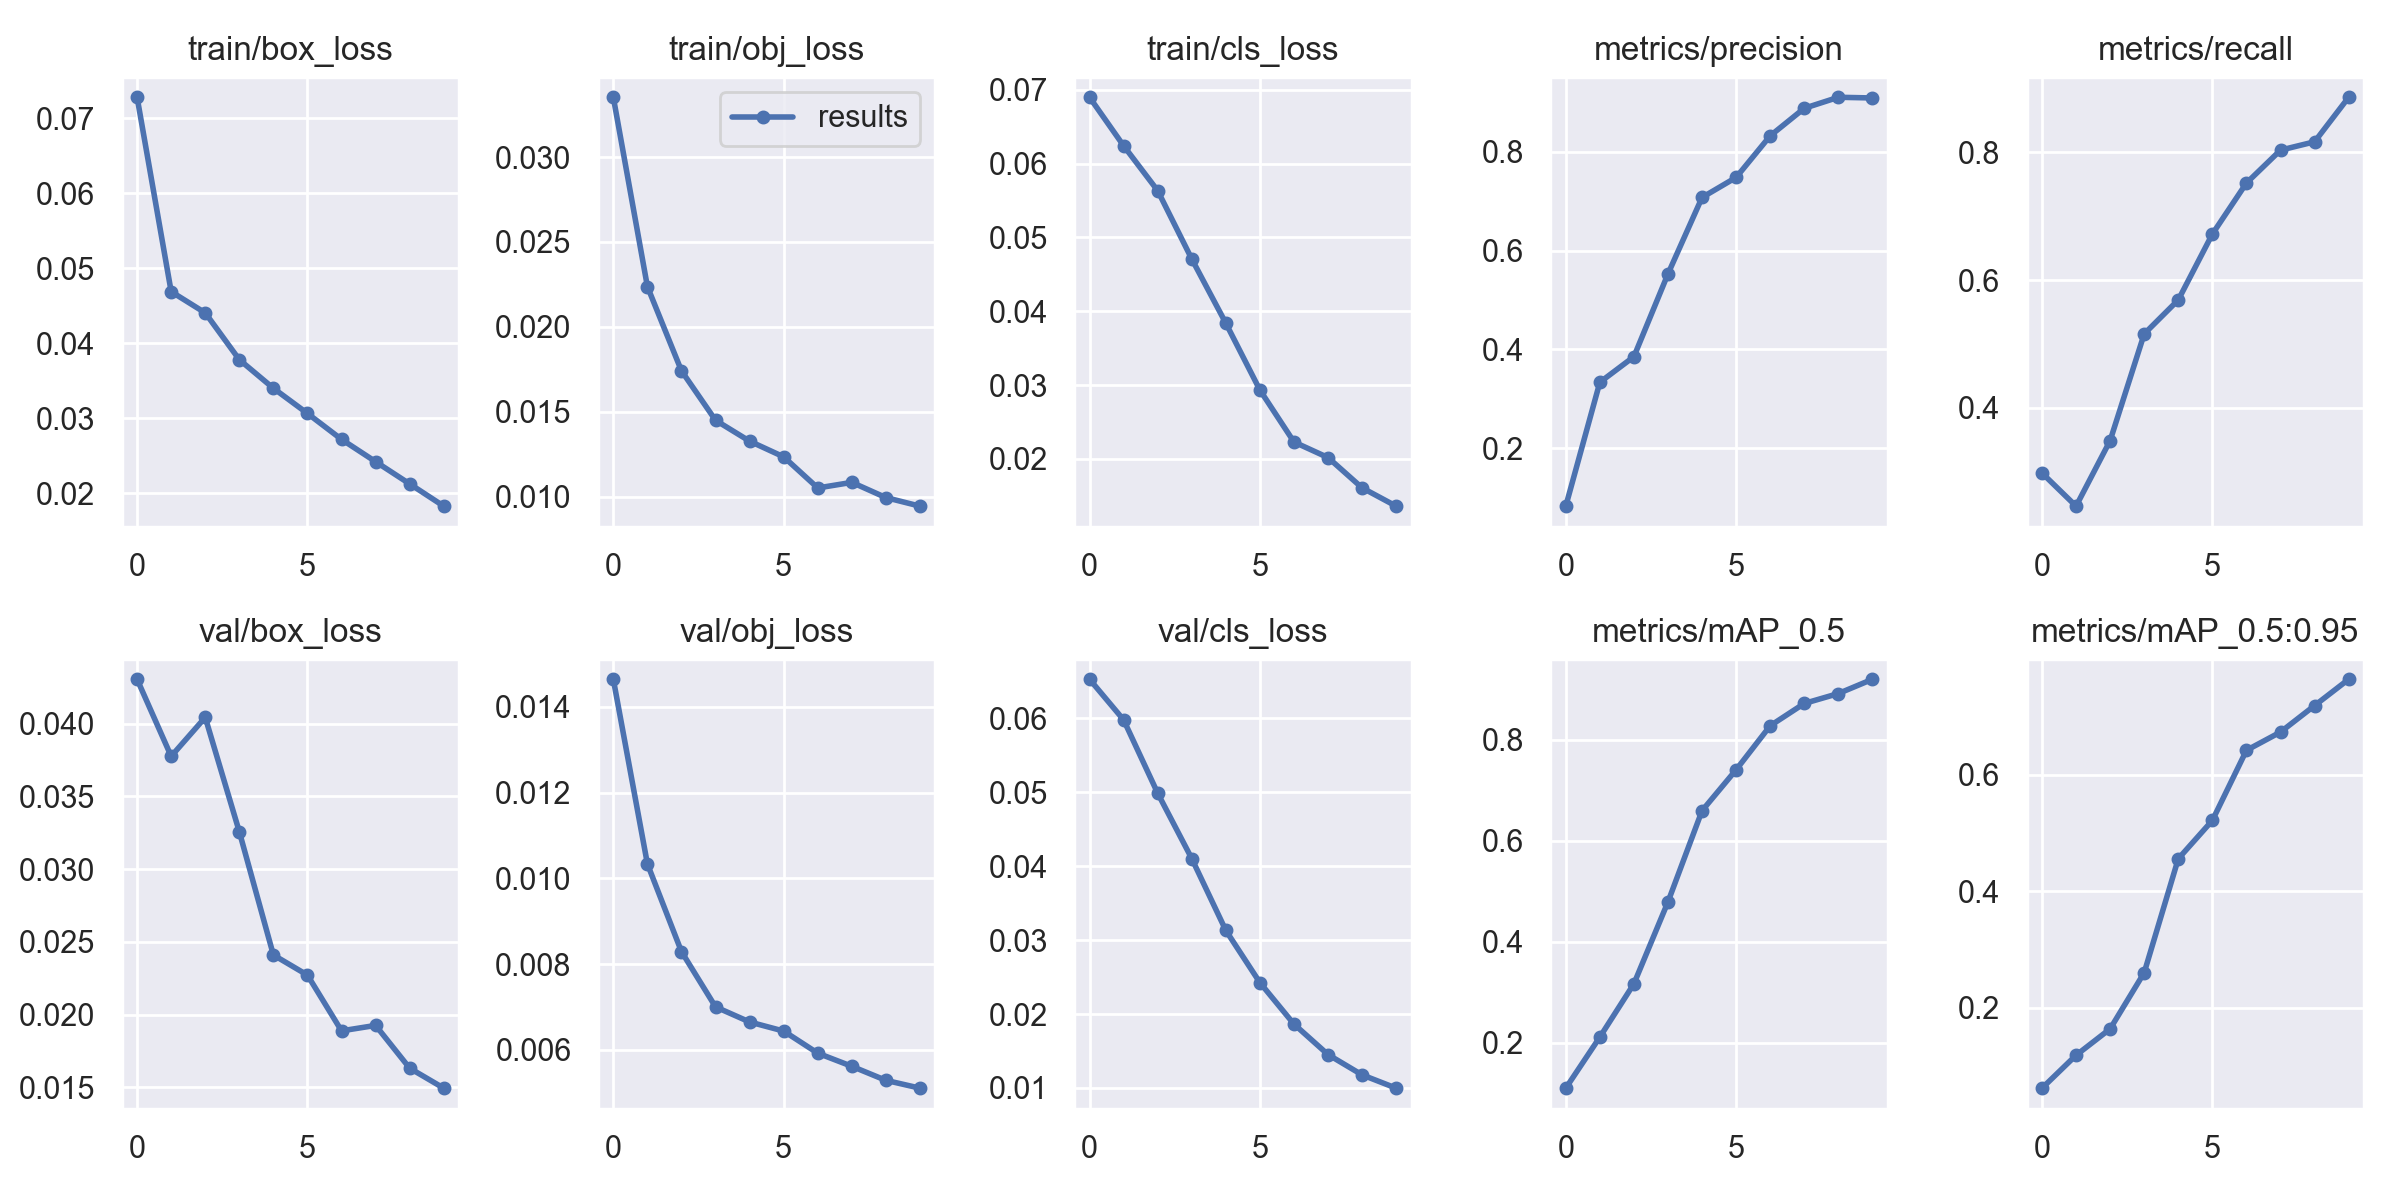

The data file committed next to this chart (first rows):
epoch, train/box_loss, train/obj_loss, train/cls_loss, metrics/precision, metrics/recall, metrics/mAP_0.5, metrics/mAP_0.5:0.95, val/box_loss, val/obj_loss, val/cls_loss, x/lr0, x/lr1, x/lr2
0, 0.07283, 0.03352, 0.06899, 0.08315, 0.2974, 0.1095, 0.06227, 0.04306, 0.01465, 0.06531, 0.07027, 0.003304, 0.003304
1, 0.04689, 0.02237, 0.06242, 0.3336, 0.2454, 0.2107, 0.1188, 0.03777, 0.01034, 0.05981, 0.03961, 0.00598, 0.00598
2, 0.04405, 0.01741, 0.05634, 0.3854, 0.3483, 0.3165, 0.1641, 0.04044, 0.008292, 0.04989, 0.008294, 0.007996, 0.007996
3, 0.0378, 0.0145, 0.04708, 0.5528, 0.5155, 0.4789, 0.2606, 0.03257, 0.007003, 0.04104, 0.00703, 0.00703, 0.00703
4, 0.03399, 0.01327, 0.03838, 0.7073, 0.5688, 0.6598, 0.4561, 0.0241, 0.006651, 0.03131, 0.00703, 0.00703, 0.00703
5, 0.03063, 0.01235, 0.02933, 0.7478, 0.6721, 0.7409, 0.5218, 0.02271, 0.006438, 0.02425, 0.00604, 0.00604, 0.00604
6, 0.02717, 0.01051, 0.02229, 0.8319, 0.752, 0.8282, 0.6421, 0.01888, 0.005923, 0.01863, 0.00505, 0.00505, 0.00505
7, 0.02419, 0.01084, 0.02018, 0.8875, 0.8036, 0.8724, 0.6735, 0.01925, 0.005616, 0.01451, 0.00406, 0.00406, 0.00406
8, 0.02123, 0.009945, 0.01607, 0.9098, 0.8167, 0.892, 0.7189, 0.01631, 0.005289, 0.01177, 0.00307, 0.00307, 0.00307
9, 0.01825, 0.009441, 0.0136, 0.9084, 0.8865, 0.9203, 0.7641, 0.01494, 0.005107, 0.009971, 0.00208, 0.00208, 0.00208
